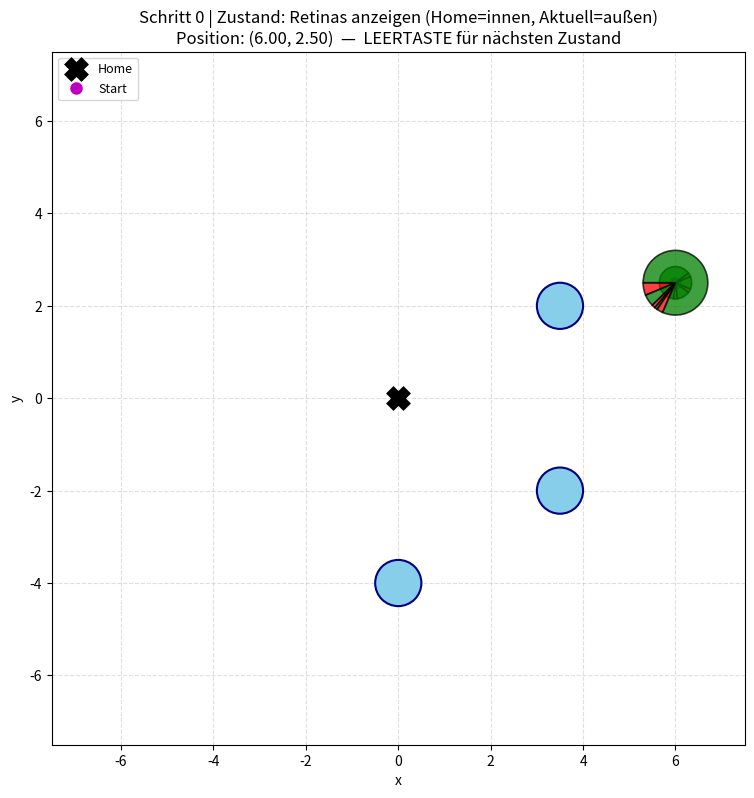

Write Python code to recreate this figure.
import math
import numpy as np
from dataclasses import dataclass
from typing import List, Tuple, Optional
import matplotlib.pyplot as plt
from matplotlib.patches import Wedge


# =============================================================================
# 1. Datenklassen & Welt
# =============================================================================

@dataclass
class RetinaFeature:
    center_angle: float   # Mittelpunkt des Bogens in rad [0, 2π)
    arc_length: float     # Winkelgröße des Bogens in rad
    is_landmark: bool     # True = Landmarke, False = Lücke


class Retina:
    def __init__(self, position: Tuple[float, float], features: List[RetinaFeature] = None):
        self.position = np.array(position, dtype=float)
        self.features: List[RetinaFeature] = features if features is not None else []
    
    def add_feature(self, feature: RetinaFeature):
        self.features.append(feature)


class World:
    def __init__(self):
        self.home: Tuple[float, float] = (0.0, 0.0)
        self.start: Tuple[float, float] = (6.0, 2.5)
        self.landmarks = [
            {"pos": (3.5, 2.0),  "radius": 0.5},
            {"pos": (3.5, -2.0), "radius": 0.5},
            {"pos": (0.0, -4.0), "radius": 0.5},
        ]
        self.home_retina: Optional[Retina] = None
        self.retinas: List[Retina] = []


# =============================================================================
# 2. Hilfsfunktionen & Kernalgorithmus (unverändert)
# =============================================================================

def angle_difference(angle_a: float, angle_b: float) -> float:
    diff = (angle_a - angle_b + math.pi) % (2.0 * math.pi) - math.pi
    return diff


def project_single_landmark(robot_pos: Tuple[float, float], landmark: dict) -> RetinaFeature:
    px, py = robot_pos
    lx, ly = landmark["pos"]
    r = landmark["radius"]
    dx, dy = lx - px, ly - py
    dist = math.hypot(dx, dy)
    theta = math.atan2(dy, dx)
    ratio = min(1.0, max(-1.0, (r / dist if dist > 1e-9 else 1.0)))
    arc = 2.0 * math.asin(ratio)
    return RetinaFeature(theta, arc, True)


def build_retina_for_position(world: World, position: Tuple[float, float]) -> Retina:
    retina = Retina(position)
    lm_features: List[RetinaFeature] = []
    for lm in world.landmarks:
        lm_features.append(project_single_landmark(position, lm))
    
    lm_features.sort(key=lambda f: f.center_angle)
    n = len(lm_features)
    
    for i in range(n):
        curr = lm_features[i]
        nxt = lm_features[(i + 1) % n]
        
        curr_right = (curr.center_angle + curr.arc_length / 2.0) % (2.0 * math.pi)
        nxt_left   = (nxt.center_angle - nxt.arc_length / 2.0) % (2.0 * math.pi)
        gap_arc    = (nxt_left - curr_right) % (2.0 * math.pi)
        gap_arc    = max(0.0, gap_arc)
        gap_center = (curr_right + gap_arc / 2.0) % (2.0 * math.pi)
        
        retina.add_feature(curr)
        retina.add_feature(RetinaFeature(gap_center, gap_arc, False))
    
    return retina

# =============================================================================
# PAIRING – NUR GLEICHE TYPEN (LM↔LM, Gap↔Gap)
# =============================================================================

def pair_single_snapshot_feature(snap_feature: RetinaFeature,
                                 retina_features: List[RetinaFeature]) -> Tuple[int, float, float]:
    """
    Matcht ein Snapshot-Feature zu seinem nächsten Nachbarn auf der Retina.
    
    WICHTIG: Es werden nur Features desselben Typs betrachtet!
      - Landmarke (is_landmark=True)  sucht nur unter Retina-Landmarken
      - Gap       (is_landmark=False) sucht nur unter Retina-Gaps
    """
    # Filter: Nur Kandidaten gleichen Typs
    candidates = [(j, f) for j, f in enumerate(retina_features)
                  if f.is_landmark == snap_feature.is_landmark]
    
    if not candidates:
        # Sollte bei korrekter Initialisierung nie passieren
        return 0, 0.0, 0.0
    
    best_idx, best_diff = candidates[0][0], float('inf')
    for j, ret_feat in candidates:
        diff = abs(angle_difference(snap_feature.center_angle, ret_feat.center_angle))
        if diff < best_diff:
            best_diff, best_idx = diff, j
    
    matched = retina_features[best_idx]
    ang_diff = angle_difference(matched.center_angle, snap_feature.center_angle)
    arc_diff = matched.arc_length - snap_feature.arc_length
    return best_idx, ang_diff, arc_diff



def compute_summed_vectors(snapshot: Retina, current: Retina):
    Vt = np.array([0.0, 0.0])
    Vp = np.array([0.0, 0.0])
    all_pairs = []
    
    for i, snap_feat in enumerate(snapshot.features):
        ret_idx, ang_diff, arc_diff = pair_single_snapshot_feature(snap_feat, current.features)
        all_pairs.append((i, ret_idx, ang_diff, arc_diff))
        
        theta = current.features[ret_idx].center_angle
        t = np.array([-math.sin(theta), math.cos(theta)])
        u = np.array([math.cos(theta), math.sin(theta)])
        
        Vt += ang_diff * t
        Vp += (-arc_diff) * u
    
    return Vt, Vp, all_pairs


def calculate_homing_vector(snapshot: Retina, current: Retina) -> np.ndarray:
    Vt, Vp, _ = compute_summed_vectors(snapshot, current)
    V = Vt + 3.0 * Vp
    norm = np.linalg.norm(V)
    return (V / norm if norm > 1e-10 else np.array([0.0, 0.0]))


# =============================================================================
# 3. INTERAKTIVE DIASHOW-KLASSE
# =============================================================================

class HomingDiashow:
    """
    Interaktive Schritt-für-Schritt-Visualisierung des Homing-Pfads.
    
    Steuerung:
        LEERTASTE  -> schaltet den nächsten Zustand frei
    
    Zustandszyklus pro Position:
        [0] Retinas      : Zeigt Home-Retina (klein, innen) + aktuelle Retina (groß, außen)
        [1] Pairing      : + blaue Linien zwischen gematchten Features
        [2] Vektor       : + schwarzen Homing-Pfeil
        [3] Bewegung     : Roboter bewegt sich, Zyklus startet neu an neuer Position
    """
    
    def __init__(self, world: World, snapshot: Retina, start_pos: Tuple[float, float],
                 step_size: float = 0.5, tolerance: float = 0.15):
        self.world = world
        self.snapshot = snapshot          # ← immer die HOME-Retina!
        self.path = [np.array(start_pos, dtype=float)]
        self.step_size = step_size
        self.tolerance = tolerance
        
        # Radien für die konzentrischen Retina-Ringe (im Welt-Koordinatensystem)
        self.r_snap = 0.35   # Home-Retina = halb so groß
        self.r_cur = 0.70    # Aktuelle Retina = doppelt so groß
        
        self.state = 0       # 0=Retinas, 1=Pairing, 2=Vektor, 3=Move
        self.titles = [
            "Retinas anzeigen (Home=innen, Aktuell=außen)",
            "Feature-Pairing (blaue Linien = Matches)",
            "Homing-Vektor (schwarzer Pfeil)",
            "Bewegung ausführen → nächster Schritt"
        ]
        
        # Figure vorbereiten
        self.fig, self.ax = plt.subplots(figsize=(9, 9))
        self.fig.canvas.mpl_connect('key_press_event', self.on_key)
        
        self._draw_frame()
        plt.show()
    
    # -------------------------------------------------------------------------
    # Hilfs: Retina als farbige Kreissegmente zeichnen
    # -------------------------------------------------------------------------
    def _draw_retina_ring(self, center: np.ndarray, retina: Retina, radius: float):
        """
        Zeichnet jedes Feature als Wedge (Kreissegment).
        Rot = Landmarke, Grün = Gap.
        Für sehr kleine Bögen wird visuell ein Mindestwinkel von 2° erzwungen,
        damit man überhaupt etwas sieht (rein visuell, Berechnung bleibt exakt).
        """
        for feat in retina.features:
            c_deg = np.degrees(feat.center_angle)
            # Mindestwinkel für die Darstellung, damit winzige Features sichtbar sind
            half_vis = max(np.degrees(feat.arc_length / 2.0), 1.0)
            t1, t2 = c_deg - half_vis, c_deg + half_vis
            color = 'red' if feat.is_landmark else 'green'
            
            w = Wedge(center, radius, t1, t2,
                      facecolor=color, edgecolor='black', linewidth=1.2,
                      alpha=0.75, zorder=10)
            self.ax.add_patch(w)
    
    # -------------------------------------------------------------------------
    # Hilfs: Komplette Szene neu zeichnen
    # -------------------------------------------------------------------------
    def _draw_frame(self):
        self.ax.clear()
        
        # --- Statische Welt ---
        for lm in self.world.landmarks:
            c = plt.Circle(lm["pos"], lm["radius"], color='skyblue',
                           ec='navy', linewidth=1.5, zorder=5)
            self.ax.add_patch(c)
        
        # Home-Punkt (X) und Start-Markierung
        self.ax.plot(0, 0, 'kX', markersize=14, markeredgewidth=2.5, zorder=6, label='Home')
        if len(self.path) == 1:
            self.ax.plot(self.path[0][0], self.path[0][1], 'mo',
                         markersize=8, zorder=6, label='Start')
        
        # Bereits gelaufener Pfad
        if len(self.path) > 1:
            p_arr = np.array(self.path)
            self.ax.plot(p_arr[:,0], p_arr[:,1], 'r.-',
                         linewidth=2, markersize=6, zorder=4, label='Gelaufener Pfad')
        
        # --- Aktuelle Position ---
        pos = self.path[-1]
        
        # Aktuelle Retina berechnen (frisch für diesen Frame)
        current_retina = build_retina_for_position(self.world, tuple(pos))
        
        # --- Zustand 0,1,2: Retinas zeichnen ---
        if self.state in (0, 1, 2):
            # Home-Retina (Snapshot) = kleiner, innerer Ring
            self._draw_retina_ring(pos, self.snapshot, self.r_snap)
            # Aktuelle Retina = größerer, äußerer Ring
            self._draw_retina_ring(pos, current_retina, self.r_cur)
        
        # --- Zustand 1: Pairing-Linien ---
        if self.state == 1:
            _, _, pairs = compute_summed_vectors(self.snapshot, current_retina)
            for si, ri, _, _ in pairs:
                sf = self.snapshot.features[si]
                rf = current_retina.features[ri]
                
                # Punkt auf dem inneren Ring (Snapshot-Feature)
                x1 = pos[0] + self.r_snap * math.cos(sf.center_angle)
                y1 = pos[1] + self.r_snap * math.sin(sf.center_angle)
                # Punkt auf dem äußeren Ring (Retina-Feature)
                x2 = pos[0] + self.r_cur * math.cos(rf.center_angle)
                y2 = pos[1] + self.r_cur * math.sin(rf.center_angle)
                
                self.ax.plot([x1, x2], [y1, y2], 'b-', linewidth=2,
                             alpha=0.7, zorder=11)
                # Kleine Punkte an den Enden der Linien
                self.ax.plot([x1, x2], [y1, y2], 'bo', markersize=3, zorder=12)
        
        # --- Zustand 2: Homing-Vektor ---
        if self.state == 2:
            vec = calculate_homing_vector(self.snapshot, current_retina)
            # Pfeil etwas länger zeichnen, damit man ihn gut sieht
            self.ax.quiver(pos[0], pos[1], vec[0], vec[1],
                           scale=6, color='black', width=0.009,
                           headwidth=5, headlength=6, zorder=15)
        
        # Achsen & Titel
        self.ax.set_xlim(-7.5, 7.5)
        self.ax.set_ylim(-7.5, 7.5)
        self.ax.set_aspect('equal')
        self.ax.grid(True, linestyle='--', alpha=0.4)
        self.ax.set_xlabel("x")
        self.ax.set_ylabel("y")
        step_nr = len(self.path) - 1
        self.ax.set_title(f"Schritt {step_nr} | Zustand: {self.titles[self.state]}\n"
                          f"Position: ({pos[0]:.2f}, {pos[1]:.2f})  —  "
                          f"LEERTASTE für nächsten Zustand")
        self.ax.legend(loc='upper left', fontsize=9)
        
        self.fig.canvas.draw_idle()
    
    # -------------------------------------------------------------------------
    # Event-Handler: Leertaste schaltet weiter
    # -------------------------------------------------------------------------
    def on_key(self, event):
        if event.key != ' ':
            return
        
        # Zustand 3 = Bewegung ausführen
        if self.state == 3:
            pos = self.path[-1]
            home = np.array(self.world.home)
            dist = np.linalg.norm(pos - home)
            
            # Ziel erreicht?
            if dist < self.tolerance:
                self.ax.set_title("✅  ZIEL ERREICHT!  ✅", fontsize=16, color='darkgreen')
                self.fig.canvas.draw_idle()
                return
            
            # Homing-Vektor berechnen (immer gegen Snapshot!)
            cur_ret = build_retina_for_position(self.world, tuple(pos))
            vec = calculate_homing_vector(self.snapshot, cur_ret)
            
            # Adaptive Schrittweite: nie über Home hinausschießen
            adaptive = min(self.step_size, dist * 0.8)
            new_pos = pos + vec * adaptive
            self.path.append(new_pos)
            
            # Zyklus neu starten an neuer Position
            self.state = 0
        else:
            # Einfach zum nächsten Zustand schalten
            self.state += 1
        
        self._draw_frame()


# =============================================================================
# 4. Hauptprogramm
# =============================================================================

if __name__ == "__main__":
    # Welt aufbauen
    world = World()
    
    # Snapshot EINMALIG am Home-Punkt erstellen
    snapshot = build_retina_for_position(world, world.home)
    world.home_retina = snapshot
    world.retinas.append(snapshot)
    
    print("=" * 60)
    print("INTERAKTIVE HOMING-DIASHOW")
    print("=" * 60)
    print("Steuerung:")
    print("  LEERTASTE  = naechster Zustand (Retina -> Pairing -> Vektor -> Move)")
    print("Das Fenster muss den Fokus haben (hineinklicken).")
    print("=" * 60)
    
    # Diashow starten
    HomingDiashow(world, snapshot, world.start, step_size=0.4, tolerance=0.15)
